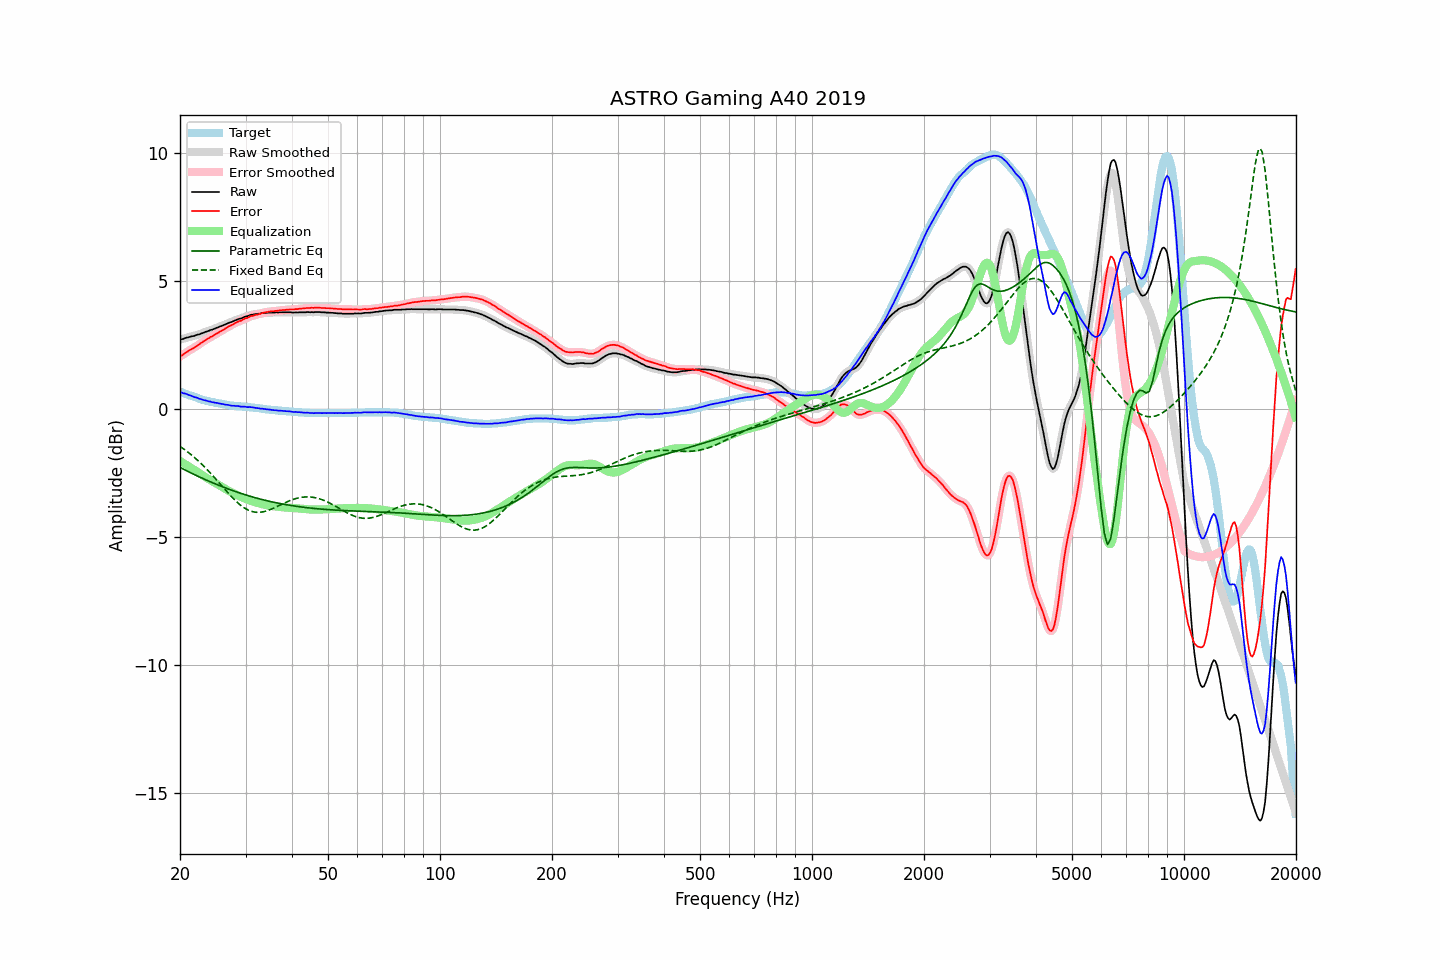

Source data for this figure (header and first rows):
frequency, raw, error, smoothed, error_smoothed, equalization, parametric_eq, fixed_band_eq, equalized_raw, equalized_smoothed, target
20.00, 2.70, 2.04, 2.70, 2.04, -2.04, -2.29, -1.47, 0.66, 0.66, 0.66
20.20, 2.71, 2.07, 2.71, 2.08, -2.08, -2.32, -1.52, 0.63, 0.63, 0.64
20.40, 2.72, 2.11, 2.73, 2.12, -2.12, -2.36, -1.56, 0.60, 0.61, 0.61
20.61, 2.75, 2.16, 2.75, 2.16, -2.16, -2.39, -1.61, 0.59, 0.59, 0.59
20.81, 2.77, 2.20, 2.77, 2.20, -2.20, -2.42, -1.65, 0.57, 0.57, 0.57
21.02, 2.78, 2.24, 2.79, 2.24, -2.24, -2.45, -1.70, 0.54, 0.55, 0.54
21.23, 2.80, 2.28, 2.80, 2.28, -2.28, -2.48, -1.75, 0.53, 0.53, 0.52
21.44, 2.82, 2.32, 2.82, 2.32, -2.32, -2.51, -1.80, 0.51, 0.50, 0.50
21.66, 2.83, 2.35, 2.83, 2.35, -2.35, -2.54, -1.85, 0.48, 0.48, 0.48
21.87, 2.84, 2.38, 2.85, 2.39, -2.39, -2.57, -1.91, 0.45, 0.46, 0.46
22.09, 2.87, 2.43, 2.87, 2.43, -2.43, -2.60, -1.96, 0.44, 0.43, 0.44
22.31, 2.89, 2.47, 2.89, 2.47, -2.47, -2.63, -2.02, 0.42, 0.41, 0.42
22.54, 2.90, 2.51, 2.91, 2.52, -2.52, -2.66, -2.07, 0.39, 0.39, 0.39
22.76, 2.93, 2.56, 2.93, 2.56, -2.56, -2.69, -2.13, 0.37, 0.37, 0.37
22.99, 2.95, 2.60, 2.95, 2.60, -2.60, -2.72, -2.20, 0.35, 0.35, 0.35
23.22, 2.97, 2.64, 2.98, 2.64, -2.64, -2.75, -2.26, 0.33, 0.34, 0.33
23.45, 3.00, 2.68, 3.00, 2.68, -2.68, -2.78, -2.32, 0.32, 0.32, 0.32
23.69, 3.02, 2.72, 3.02, 2.72, -2.72, -2.80, -2.39, 0.30, 0.30, 0.30
23.92, 3.04, 2.75, 3.04, 2.76, -2.76, -2.83, -2.45, 0.29, 0.29, 0.29
24.16, 3.07, 2.80, 3.07, 2.79, -2.79, -2.86, -2.52, 0.28, 0.27, 0.27
24.40, 3.08, 2.82, 3.09, 2.83, -2.83, -2.89, -2.59, 0.25, 0.26, 0.26
24.65, 3.11, 2.86, 3.11, 2.87, -2.87, -2.91, -2.66, 0.25, 0.24, 0.25
24.89, 3.13, 2.90, 3.13, 2.90, -2.90, -2.94, -2.73, 0.23, 0.23, 0.23
25.14, 3.16, 2.94, 3.16, 2.94, -2.94, -2.96, -2.80, 0.22, 0.22, 0.22
25.39, 3.18, 2.97, 3.18, 2.98, -2.97, -2.99, -2.87, 0.21, 0.21, 0.21
25.65, 3.21, 3.01, 3.21, 3.01, -3.01, -3.01, -2.94, 0.20, 0.20, 0.20
25.91, 3.23, 3.04, 3.23, 3.04, -3.05, -3.04, -3.01, 0.18, 0.18, 0.19
26.16, 3.26, 3.08, 3.26, 3.08, -3.09, -3.06, -3.09, 0.18, 0.17, 0.18
26.43, 3.28, 3.12, 3.28, 3.12, -3.12, -3.09, -3.16, 0.16, 0.16, 0.16
26.69, 3.31, 3.16, 3.31, 3.16, -3.16, -3.11, -3.23, 0.15, 0.15, 0.15
26.96, 3.34, 3.20, 3.34, 3.20, -3.19, -3.13, -3.30, 0.15, 0.14, 0.14
27.23, 3.36, 3.23, 3.36, 3.23, -3.23, -3.16, -3.37, 0.13, 0.13, 0.13
27.50, 3.38, 3.26, 3.39, 3.26, -3.26, -3.18, -3.43, 0.12, 0.12, 0.12
27.77, 3.41, 3.29, 3.41, 3.30, -3.30, -3.20, -3.50, 0.11, 0.11, 0.12
28.05, 3.44, 3.33, 3.44, 3.33, -3.33, -3.23, -3.56, 0.11, 0.11, 0.11
28.33, 3.46, 3.36, 3.47, 3.36, -3.36, -3.25, -3.62, 0.10, 0.11, 0.10
28.62, 3.49, 3.39, 3.49, 3.39, -3.39, -3.27, -3.68, 0.10, 0.10, 0.10
28.90, 3.51, 3.42, 3.51, 3.42, -3.42, -3.29, -3.73, 0.09, 0.09, 0.09
29.19, 3.52, 3.43, 3.53, 3.44, -3.45, -3.31, -3.78, 0.08, 0.08, 0.09
29.48, 3.55, 3.47, 3.55, 3.47, -3.47, -3.33, -3.83, 0.08, 0.08, 0.08
29.78, 3.58, 3.50, 3.58, 3.50, -3.50, -3.35, -3.87, 0.08, 0.07, 0.08
30.08, 3.60, 3.53, 3.60, 3.53, -3.53, -3.37, -3.91, 0.07, 0.07, 0.07
30.38, 3.61, 3.54, 3.62, 3.55, -3.55, -3.39, -3.95, 0.06, 0.07, 0.07
30.68, 3.64, 3.58, 3.64, 3.58, -3.58, -3.41, -3.97, 0.06, 0.06, 0.06
30.99, 3.66, 3.61, 3.66, 3.60, -3.60, -3.43, -4.00, 0.06, 0.06, 0.05
31.30, 3.67, 3.62, 3.67, 3.63, -3.62, -3.44, -4.02, 0.05, 0.05, 0.05
31.61, 3.68, 3.64, 3.68, 3.64, -3.64, -3.46, -4.03, 0.04, 0.04, 0.04
31.93, 3.69, 3.66, 3.69, 3.66, -3.66, -3.48, -4.04, 0.03, 0.03, 0.03
32.24, 3.70, 3.67, 3.70, 3.67, -3.68, -3.50, -4.05, 0.02, 0.02, 0.03
32.57, 3.71, 3.69, 3.71, 3.69, -3.69, -3.51, -4.05, 0.02, 0.01, 0.02
32.89, 3.71, 3.70, 3.72, 3.71, -3.71, -3.53, -4.04, 0.00, 0.01, 0.01
33.22, 3.73, 3.73, 3.73, 3.73, -3.73, -3.55, -4.03, 0.00, -0.00, -0.00
33.55, 3.73, 3.74, 3.73, 3.74, -3.74, -3.56, -4.02, -0.01, -0.01, -0.01
33.89, 3.74, 3.76, 3.74, 3.76, -3.76, -3.58, -4.01, -0.02, -0.02, -0.02
34.23, 3.74, 3.77, 3.74, 3.77, -3.77, -3.59, -3.99, -0.03, -0.03, -0.03
34.57, 3.75, 3.78, 3.75, 3.78, -3.78, -3.61, -3.97, -0.03, -0.03, -0.03
34.92, 3.75, 3.79, 3.75, 3.79, -3.79, -3.62, -3.94, -0.04, -0.04, -0.04
35.27, 3.75, 3.80, 3.75, 3.80, -3.80, -3.64, -3.92, -0.05, -0.05, -0.05
35.62, 3.75, 3.80, 3.75, 3.81, -3.81, -3.65, -3.89, -0.06, -0.05, -0.05
35.97, 3.75, 3.81, 3.75, 3.81, -3.81, -3.66, -3.86, -0.06, -0.06, -0.06
... 635 more rows
